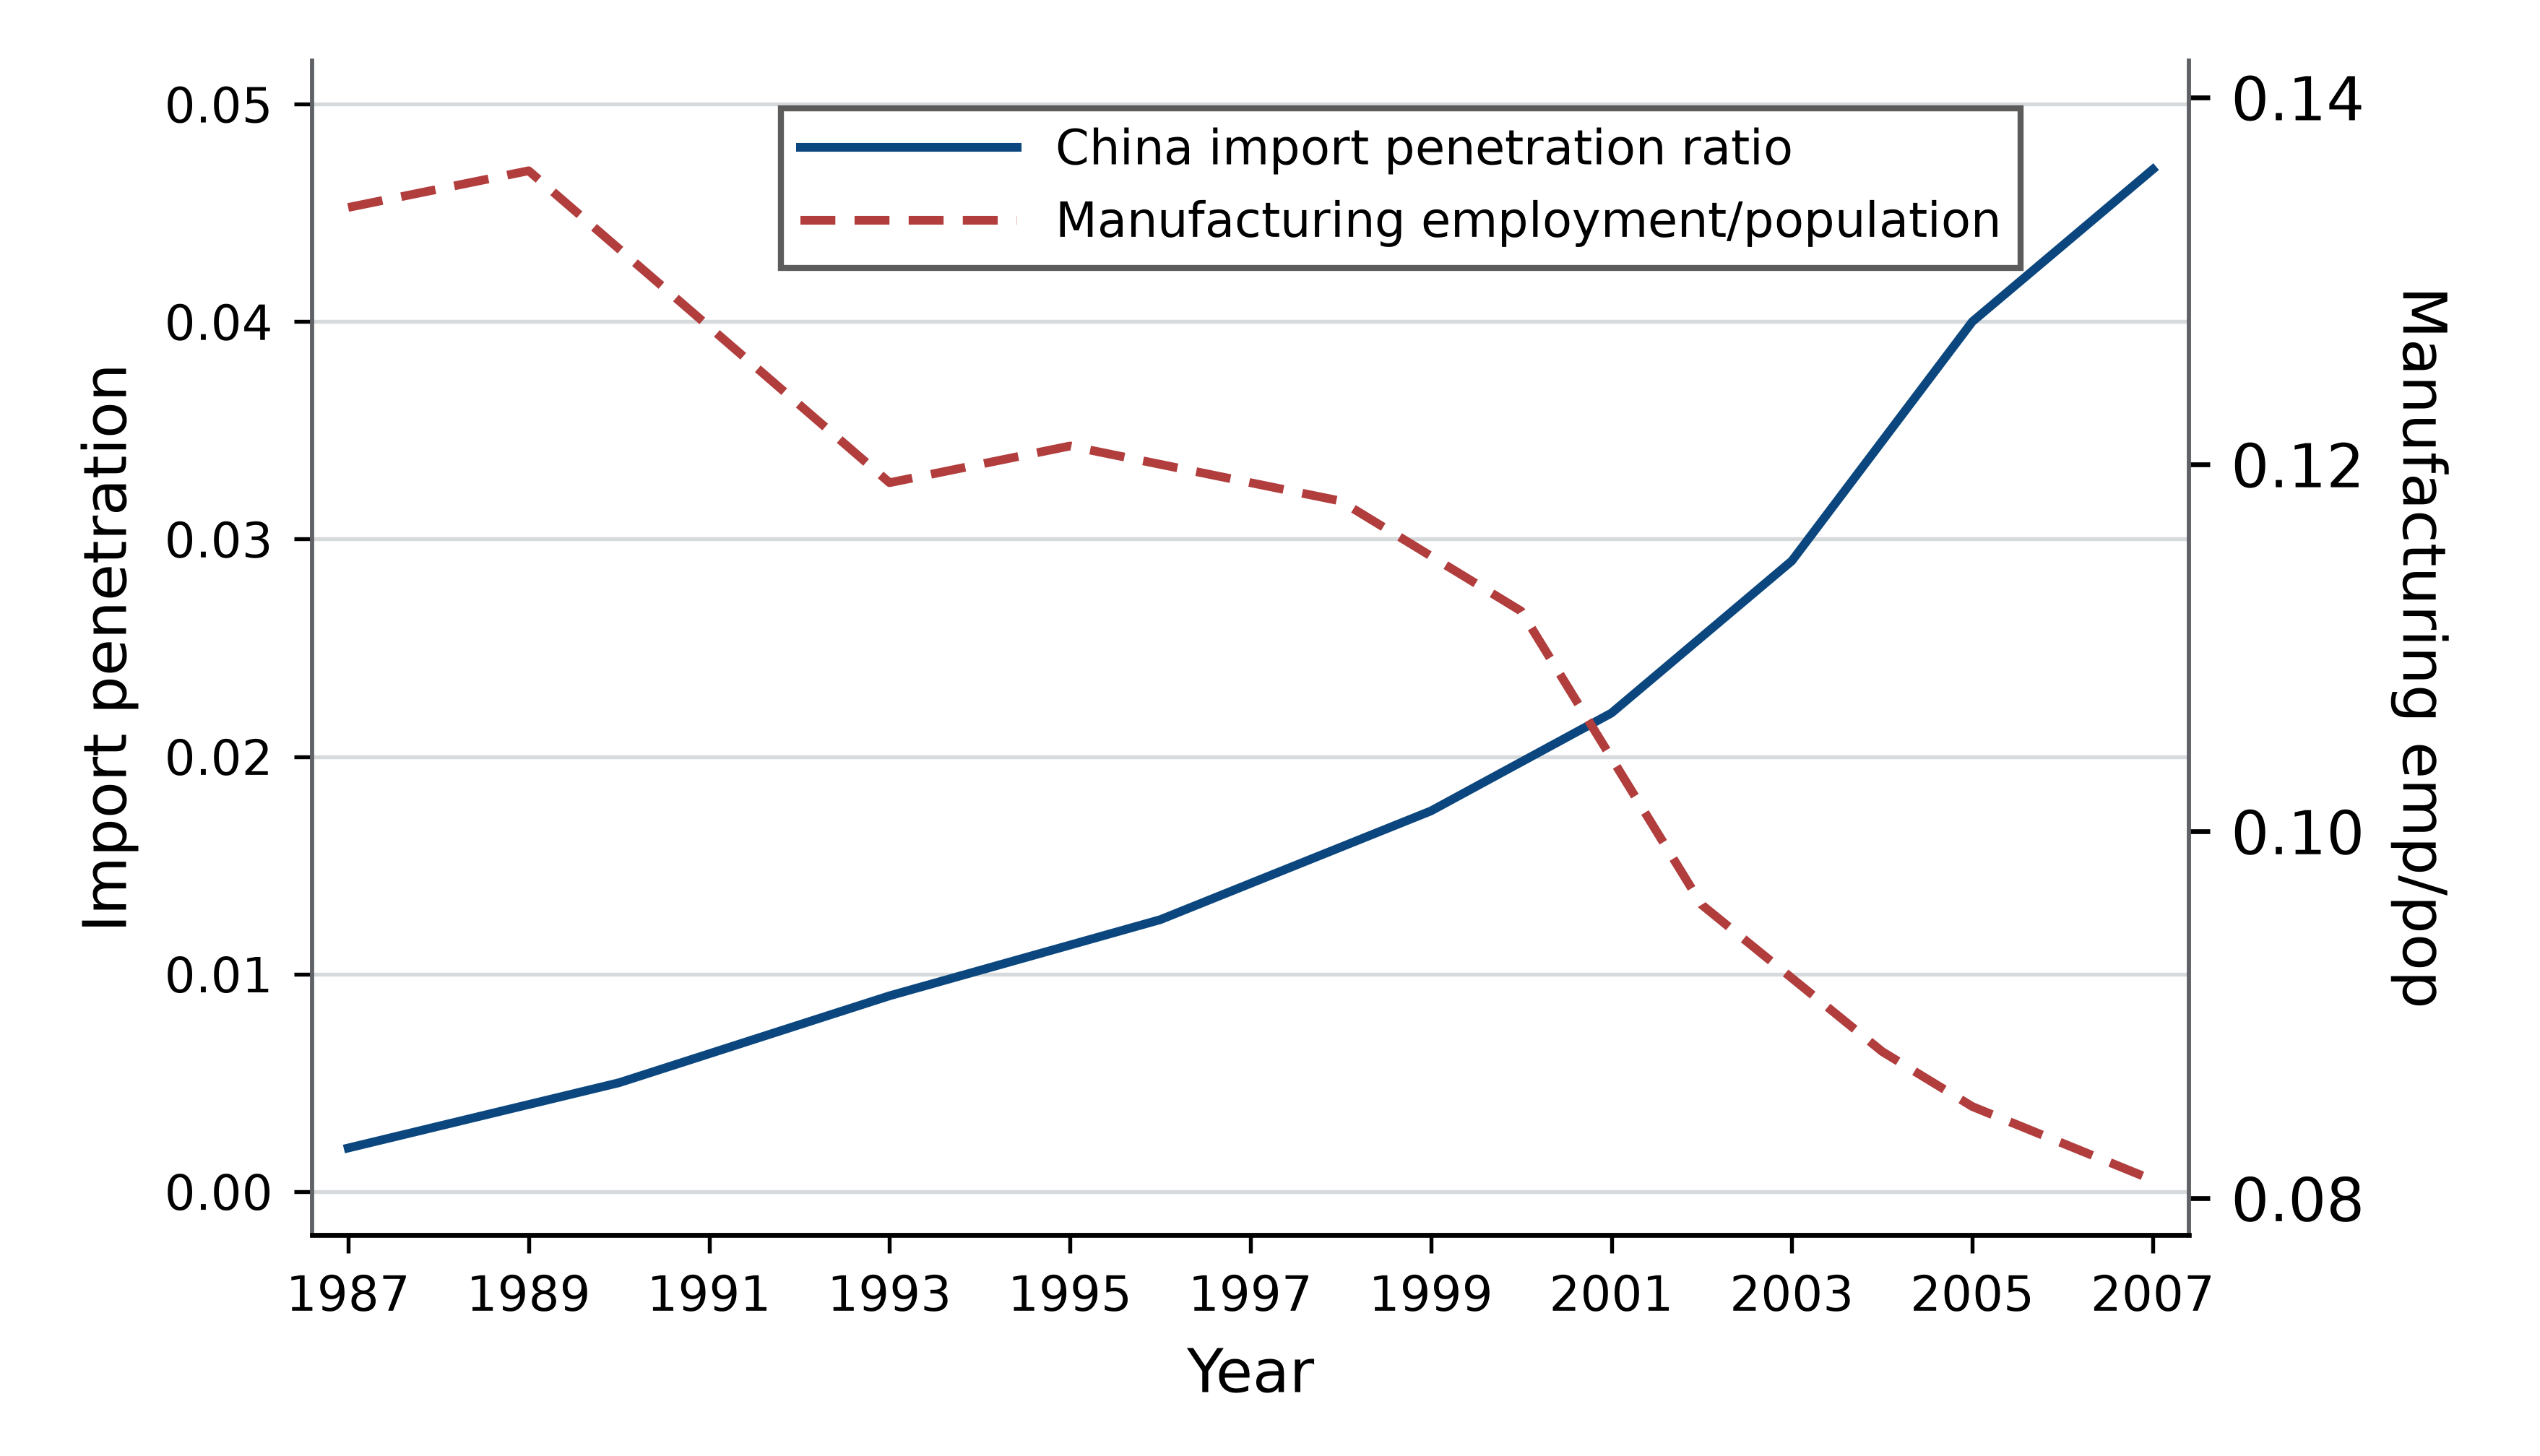

Here is the Python script that generated this plot:
"""Render two annual series on separate y axes with divergent trends."""

from __future__ import annotations

import argparse
import sys
from dataclasses import dataclass
from pathlib import Path

import pandas as pd

PROJECT_ROOT = Path(__file__).resolve().parents[3]
if str(PROJECT_ROOT) not in sys.path:
    sys.path.insert(0, str(PROJECT_ROOT))

from chartlib.asset_runtime import read_frame, require_columns, require_continuous_years, require_finite, save_outputs, style_axis
from matplotlib.figure import Figure


@dataclass(frozen=True)
class ChartStyle:
    figure_size: tuple[float, float] = (5.86, 3.36)
    axes_bounds: tuple[float, float, float, float] = (72 / 586, 51 / 336, 433 / 586, 271 / 336)
    left_color: str = "#0B477E"
    right_color: str = "#B13D3D"
    font_family: str | None = None


def load_data(source) -> pd.DataFrame:
    frame = read_frame(source)
    columns = ("year", "import_penetration", "manufacturing_emp_population")
    require_columns(frame, columns)
    frame = frame.loc[:, columns].copy()
    require_finite(frame, columns)
    require_continuous_years(frame["year"])
    if frame["year"].duplicated().any():
        raise ValueError("Each year must appear once.")
    return frame.sort_values("year", kind="stable")


def render(data, config: ChartStyle | None = None) -> Figure:
    style = config or ChartStyle()
    frame = load_data(data)
    fig = Figure(figsize=style.figure_size, facecolor="white")
    left = fig.add_axes(style.axes_bounds)
    right = left.twinx()
    style_axis(left, grid=True)
    right.spines["top"].set_visible(False)
    right.spines["left"].set_visible(False)
    right.spines["right"].set_color("#5E6165")
    right.spines["right"].set_linewidth(0.7)
    first = left.plot(frame.year, frame.import_penetration, color=style.left_color, linewidth=1.45, label="China import penetration ratio")[0]
    second = right.plot(frame.year, frame.manufacturing_emp_population, color=style.right_color, linewidth=1.45, linestyle=(0, (4, 2.2)), label="Manufacturing employment/population")[0]
    left.set_xlim(frame.year.min() - 0.4, frame.year.max() + 0.4)
    left.set_ylim(-0.002, 0.052)
    right.set_ylim(0.078, 0.142)
    left.set_xticks(range(int(frame.year.min()), int(frame.year.max()) + 1, 2))
    left.set_yticks([0, .01, .02, .03, .04, .05])
    right.set_yticks([.08, .10, .12, .14])
    left.set_xlabel("Year", family=style.font_family, fontsize=10)
    left.set_ylabel("Import penetration", family=style.font_family, fontsize=10)
    right.set_ylabel("Manufacturing emp/pop", family=style.font_family, fontsize=10, rotation=270, labelpad=14)
    left.legend([first, second], [first.get_label(), second.get_label()], loc="upper center", bbox_to_anchor=(0.58, 0.98), frameon=True, fancybox=False, edgecolor="#333333", fontsize=8, handlelength=4.5)
    return fig


def main() -> None:
    directory = Path(__file__).resolve().parent
    parser = argparse.ArgumentParser(description=__doc__)
    parser.add_argument("--data", type=Path, default=directory / "dual-axis-diverging-trends.fixture.csv")
    parser.add_argument("--output-dir", type=Path, default=directory)
    parser.add_argument("--qa-preview", type=Path)
    args = parser.parse_args()
    print(save_outputs(render(args.data), args.output_dir, "dual-axis-diverging-trends", qa_preview=args.qa_preview))


if __name__ == "__main__":
    main()
